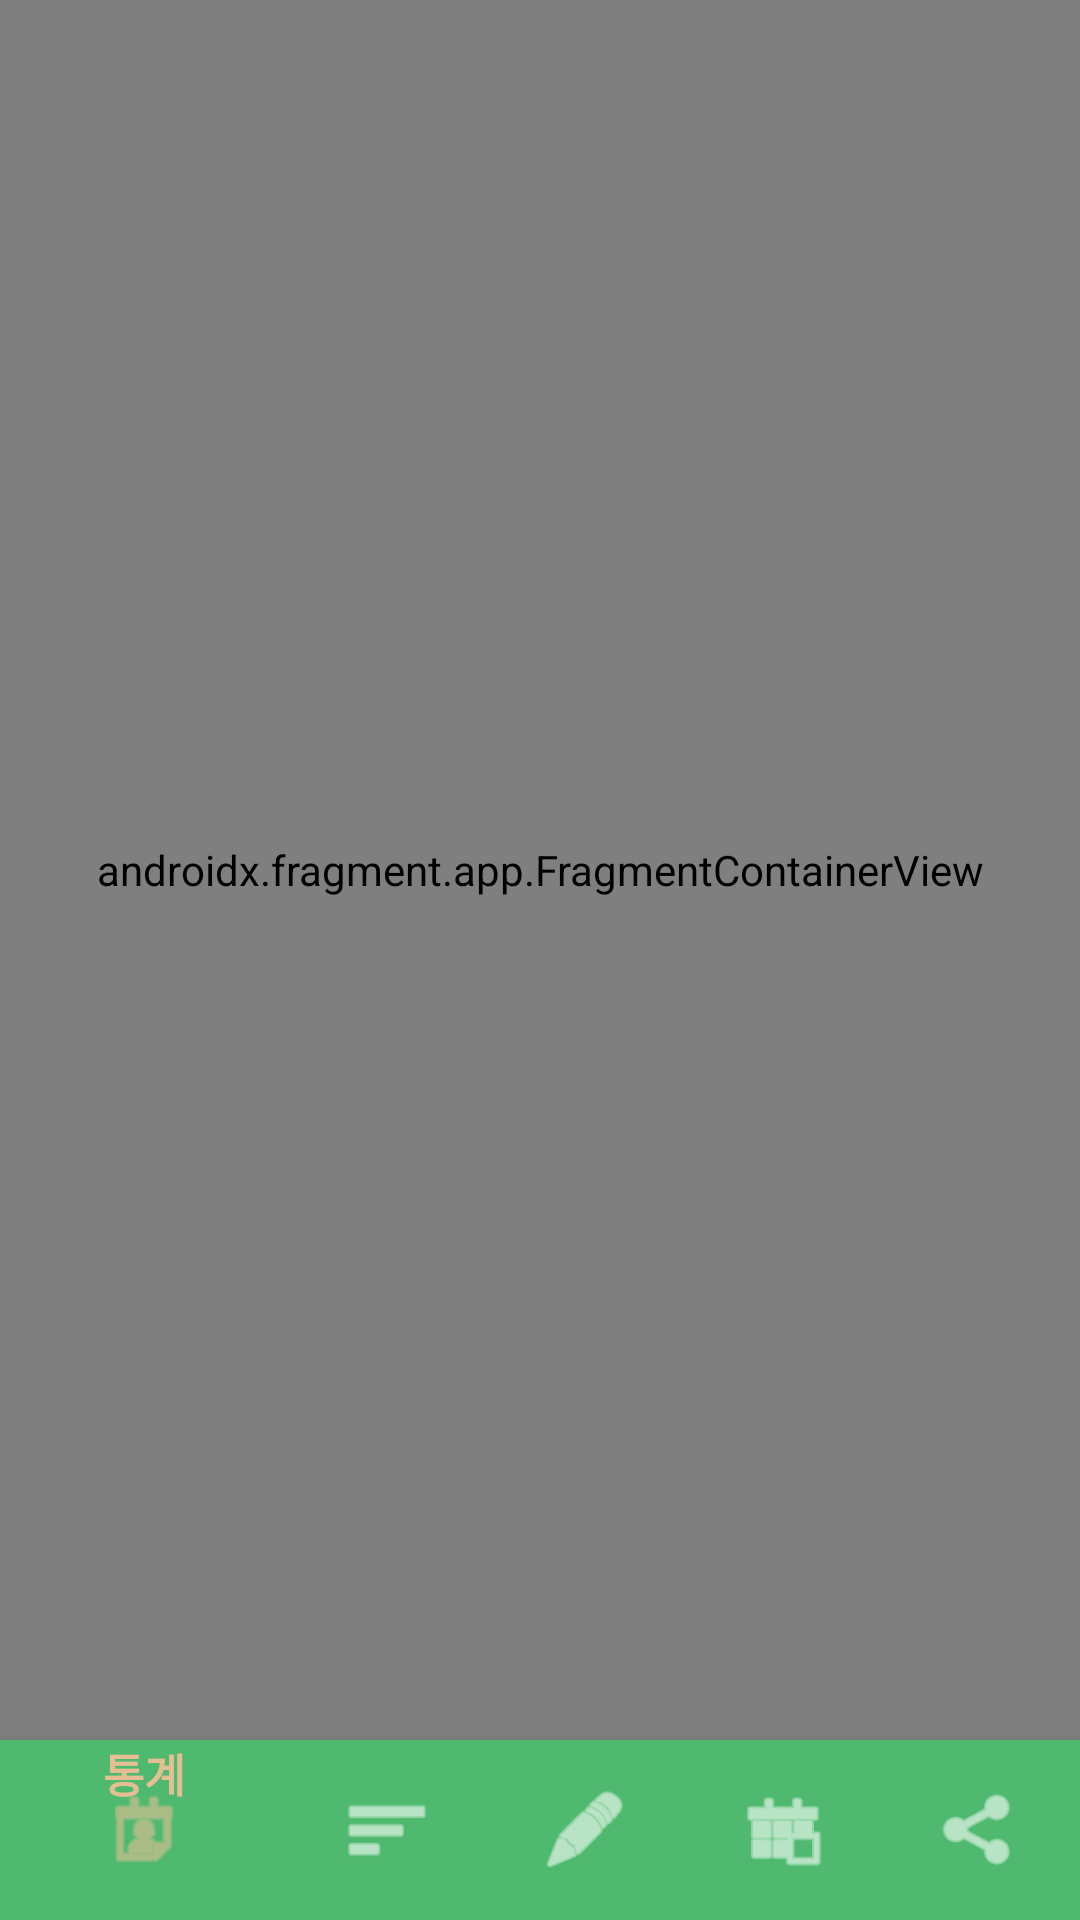

This screen was rendered from an Android layout file. Write that file and the resources it references.
<!-- AndroidManifest.xml: application theme Theme.AppCompat.Light.NoActionBar -->
<!-- res/layout/activity_main.xml -->
<?xml version="1.0" encoding="utf-8"?>
<androidx.constraintlayout.widget.ConstraintLayout
    xmlns:android="http://schemas.android.com/apk/res/android"
    xmlns:app="http://schemas.android.com/apk/res-auto"
    xmlns:tools="http://schemas.android.com/tools"
    android:id="@+id/container"
    android:layout_width="match_parent"
    android:layout_height="match_parent"
    android:background="@color/colorBackground">

    <View
        android:id="@+id/view"
        android:layout_width="wrap_content"
        android:layout_height="100dp"
        android:background="@color/colorPrimary"
        app:layout_constraintBottom_toTopOf="@id/nav_view"
        app:layout_constraintLeft_toLeftOf="parent"
        app:layout_constraintRight_toRightOf="parent"
        tools:ignore="MissingConstraints" />

    <ImageView
        android:id="@+id/icon_school"
        android:layout_width="300dp"
        android:layout_height="300dp"
        android:src="@drawable/icon_school"
        app:layout_constraintBottom_toTopOf="@id/nav_view"
        app:layout_constraintLeft_toLeftOf="parent"
        app:layout_constraintRight_toRightOf="parent" />

    

    <androidx.fragment.app.FragmentContainerView
        android:id="@+id/nav_host_fragment"
        android:name="androidx.navigation.fragment.NavHostFragment"
        android:layout_width="match_parent"
        android:layout_height="match_parent"
        android:layout_marginBottom="@dimen/design_bottom_navigation_height"
        app:defaultNavHost="true"
        app:layout_constraintHorizontal_bias="0.0"
        app:layout_constraintLeft_toLeftOf="parent"
        app:layout_constraintRight_toRightOf="parent"
        app:layout_constraintTop_toTopOf="parent"
        app:navGraph="@navigation/mobile_navigation" />

    <com.google.android.material.bottomnavigation.BottomNavigationView
        android:id="@+id/nav_view"
        android:layout_width="0dp"
        android:layout_height="wrap_content"
        android:layout_marginEnd="0dp"
        android:layout_marginStart="0dp"
        android:background="@color/colorPrimary"
        android:theme="@style/Widget.BottomNavigationView"
        app:itemIconTint="@color/bottom_navigation_colors"
        app:itemTextColor="@color/bottom_navigation_colors"
        app:layout_constraintBottom_toBottomOf="parent"
        app:layout_constraintLeft_toLeftOf="parent"
        app:layout_constraintRight_toRightOf="parent"
        app:menu="@menu/bottom_nav_menu">

    </com.google.android.material.bottomnavigation.BottomNavigationView>

</androidx.constraintlayout.widget.ConstraintLayout>
<!-- resources referenced by this layout -->
<resources>
  <color name="colorBackground">#FFF2CC</color>
  <color name="colorPrimary">#4FBA6F</color>
  <dimen name="design_bottom_navigation_height">60dp</dimen>
  <style name="Widget.BottomNavigationView" parent="Widget.Design.BottomNavigationView">
          <item name="fontFamily">@font/jua</item>
      </style>
</resources>
